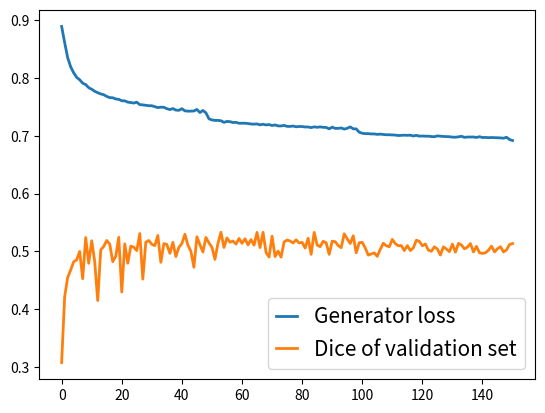

Here is the Python script that generated this plot:
from matplotlib import pyplot as plt





loss_G=[0.8891708019167878, 0.8614169276037882,0.8352864860513879, 0.8193176435839578, 0.8090083566608481, 0.8011409749127214, 0.7969727061424983, 0.7910099705168597, 0.7886147979819482, 0.7832691494060797, 0.7805533344154462, 0.7770289283357459, 0.7745453629246849, 0.7724424772756301, 0.7710419116942694, 0.7681789969878235, 0.7660616425142626, 0.7658133441810712, 0.7637349890103458, 0.7630339994092729, 0.7606043178963726, 0.7604705228467729, 0.7582094779781164, 0.7575396711884792, 0.7566592349018648, 0.7581246607310116, 0.7539201367453593, 0.7535044490803815, 0.7527340257525119, 0.7520619738004513, 0.7519970303985014, 0.7503376890593069, 0.7487493613760218, 0.7495308442076806, 0.7492808827912125, 0.7469789260739527, 0.7452794212736291, 0.7471301003437926, 0.7444597706807732, 0.7440963038306795, 0.7468926952060627, 0.7431629814958702, 0.7426252235183923, 0.742672870854266, 0.7429452838949676, 0.7455189052654547, 0.7402855148107544, 0.7438117502820589, 0.7396946213225902, 0.7293835881620402, 0.7274211498956914, 0.7266578778259111, 0.7265971752863164, 0.7260400423886666, 0.7232204510015753, 0.7248585880289935, 0.7244585333468154, 0.7229080408080722, 0.7232694288040702, 0.7216741993251873, 0.7216367799514646, 0.7217337377064884, 0.7212299897820164, 0.7204040194727095, 0.7201543906728968, 0.7204835980074932, 0.7189378452560882, 0.7199655475668426, 0.7187875025278866, 0.7194648763464322, 0.7177316109555943, 0.7188055469814373, 0.7170856694109758, 0.7170242184839066, 0.7179573745103883, 0.7162970353212279, 0.7162085592909145, 0.7168698843558413, 0.7155669417628151, 0.7161423685765071, 0.7160056631311734, 0.7152300842451464, 0.7152551968026226, 0.7141515747402929, 0.7154638305996679, 0.7147077929421407, 0.7153763524193205, 0.7146628896936734, 0.7144369598305518, 0.7119707736397309, 0.7149977515114101, 0.712803479436308, 0.7127923367783549, 0.7135921966802197, 0.7115503461874149, 0.7129917404632152, 0.7153912370146458, 0.7119799205977521, 0.7118961012006131, 0.7061487348592899, 0.7044156357767797, 0.7037257888336598, 0.703700426813692, 0.7032002545182646, 0.703202499680688, 0.7024349035943886, 0.7028491776385815, 0.7022585336129087, 0.7017665104255364, 0.7017865505790191, 0.701499336097156, 0.7012185244859077, 0.7004592438159911, 0.700749036076933, 0.7010260225966451, 0.7007641701347497, 0.701046395366783, 0.699619386761325, 0.7007792210384026, 0.6993527945120913, 0.6996161437489357, 0.6992989937680943, 0.6993297608087108, 0.6986667726605075, 0.6984143997732885, 0.699798085059392, 0.6992869364143393, 0.6988396501671066, 0.6986675210479819, 0.6983956900864271, 0.6976784022692438, 0.6975322588263155, 0.6981552082446355, 0.6991544718313607, 0.6973003418633983, 0.6978437959010985, 0.6979440798226754, 0.6978833772830807, 0.6971151575405526, 0.6983986004821611, 0.6970054356213812, 0.6971631374930816, 0.6967548505486845, 0.6969873495907485, 0.6967915631120146, 0.6966758540930476, 0.6963353377921705, 0.6958105102871679, 0.697469560586789, 0.6935200704215982, 0.691826261681497]
dice_validation=[0.30768852951102577, 0.4213287022069352,0.45469130132015934, 0.4677831349990162, 0.48189063780289987, 0.48539732064015906, 0.49980726525839686, 0.4526638676014531, 0.5239894044912065, 0.4792940375079657, 0.5183437189758958, 0.4822732493743038, 0.4148052937637387, 0.5023661693141616, 0.5086007178162927, 0.5187709307393101, 0.5124853847443802, 0.4821875694479889, 0.49139202655435715, 0.5244028555791113, 0.4297209997935226, 0.5129915426789183, 0.4794579827014913, 0.5091346198131111, 0.5072018535582652, 0.5012896025923748, 0.5308412247595264, 0.4519541406814367, 0.5159700053551728, 0.5187680957755597, 0.5121605093342799, 0.5099442162498704, 0.5275681304818924, 0.4810394641192724, 0.513348433461136, 0.5119664171485977, 0.4965990443140637, 0.5156229133660117, 0.49107242210614865, 0.5069642622966664, 0.5134461244850018, 0.5295661424776693, 0.5108529101706311, 0.5001503907101535, 0.4724734965942226, 0.5252660177010053, 0.5113057473233124, 0.49891007002921584, 0.5240731247630747, 0.5146846089593634, 0.5069063677462252, 0.48614807533796744, 0.5140047607168938, 0.5330230596623287, 0.506701349870051, 0.5231996389951284, 0.5158875723086744, 0.5178622044776586, 0.5126129857607391, 0.5223079656209126, 0.5139368700677021, 0.5217525369561251, 0.5111662930109805, 0.520413515842976, 0.5107543324745064, 0.5327380342740428, 0.5065503488343518, 0.5330171338136314, 0.4981452016555106, 0.49009000635098887, 0.5262754914810709, 0.4909586970411688, 0.5004151278591008, 0.49008229459954034, 0.5163243941778404, 0.5195430034681177, 0.5179555135682494, 0.5145045830190296, 0.5200016774417926, 0.5145216628157673, 0.5156076840673539, 0.5056305370593955, 0.5226336884322079, 0.4948488962858717, 0.5328361405991018, 0.5108761244748571, 0.5080509899409185, 0.5174642533389985, 0.5147836816051423, 0.4947803023950924, 0.5175489737917195, 0.5167112074558446, 0.5100437822998931, 0.5063301919756562, 0.5303811103541521, 0.5217104251332559, 0.5135649189948468, 0.5269312212167468, 0.4975077388409373, 0.514937640264361, 0.515625544243291, 0.5058339699911402, 0.49351926405624363, 0.4953756514018655, 0.4973345172385925, 0.49133270207994556, 0.5034535787007165, 0.5139981566207903, 0.5096251222373231, 0.5079753490131204, 0.5206689568897523, 0.5131954267819533, 0.5097415261980781, 0.5099342294625733, 0.5014183590849676, 0.5099539024051771, 0.5013522171015744, 0.5060993754584077, 0.5193213941148357, 0.5171752109588412, 0.5096211682501772, 0.5127335273954028, 0.5020925442178199, 0.5001416677213872, 0.507874167870755, 0.5039538832985708, 0.49363686525919515, 0.507837443551373, 0.503971256778268, 0.4995148133142691, 0.5125957700139449, 0.49863273900097055, 0.5137628947236672, 0.511086809061659, 0.5043935387171131, 0.5074176842058352, 0.5134253928607966, 0.4989144785088672, 0.5086886130741218, 0.497601011383403, 0.49634298078581107, 0.49763851195616343, 0.5019530352456699, 0.5090367809065629, 0.49903942854608896, 0.5046911711045156, 0.5080680761838086, 0.49902225112596565, 0.5025215437493998, 0.5118667570595851, 0.5135460211359297]

linewidth=2.0

plt.plot(loss_G,label='Generator loss',linewidth=linewidth)
plt.plot(dice_validation,label='Dice of validation set',linewidth=linewidth)
plt.legend(loc="lower right",labelspacing=0.5,handlelength=1, borderpad=0.4,fontsize=15)

#plt.show()

plt.savefig('generator_dice_1.png')